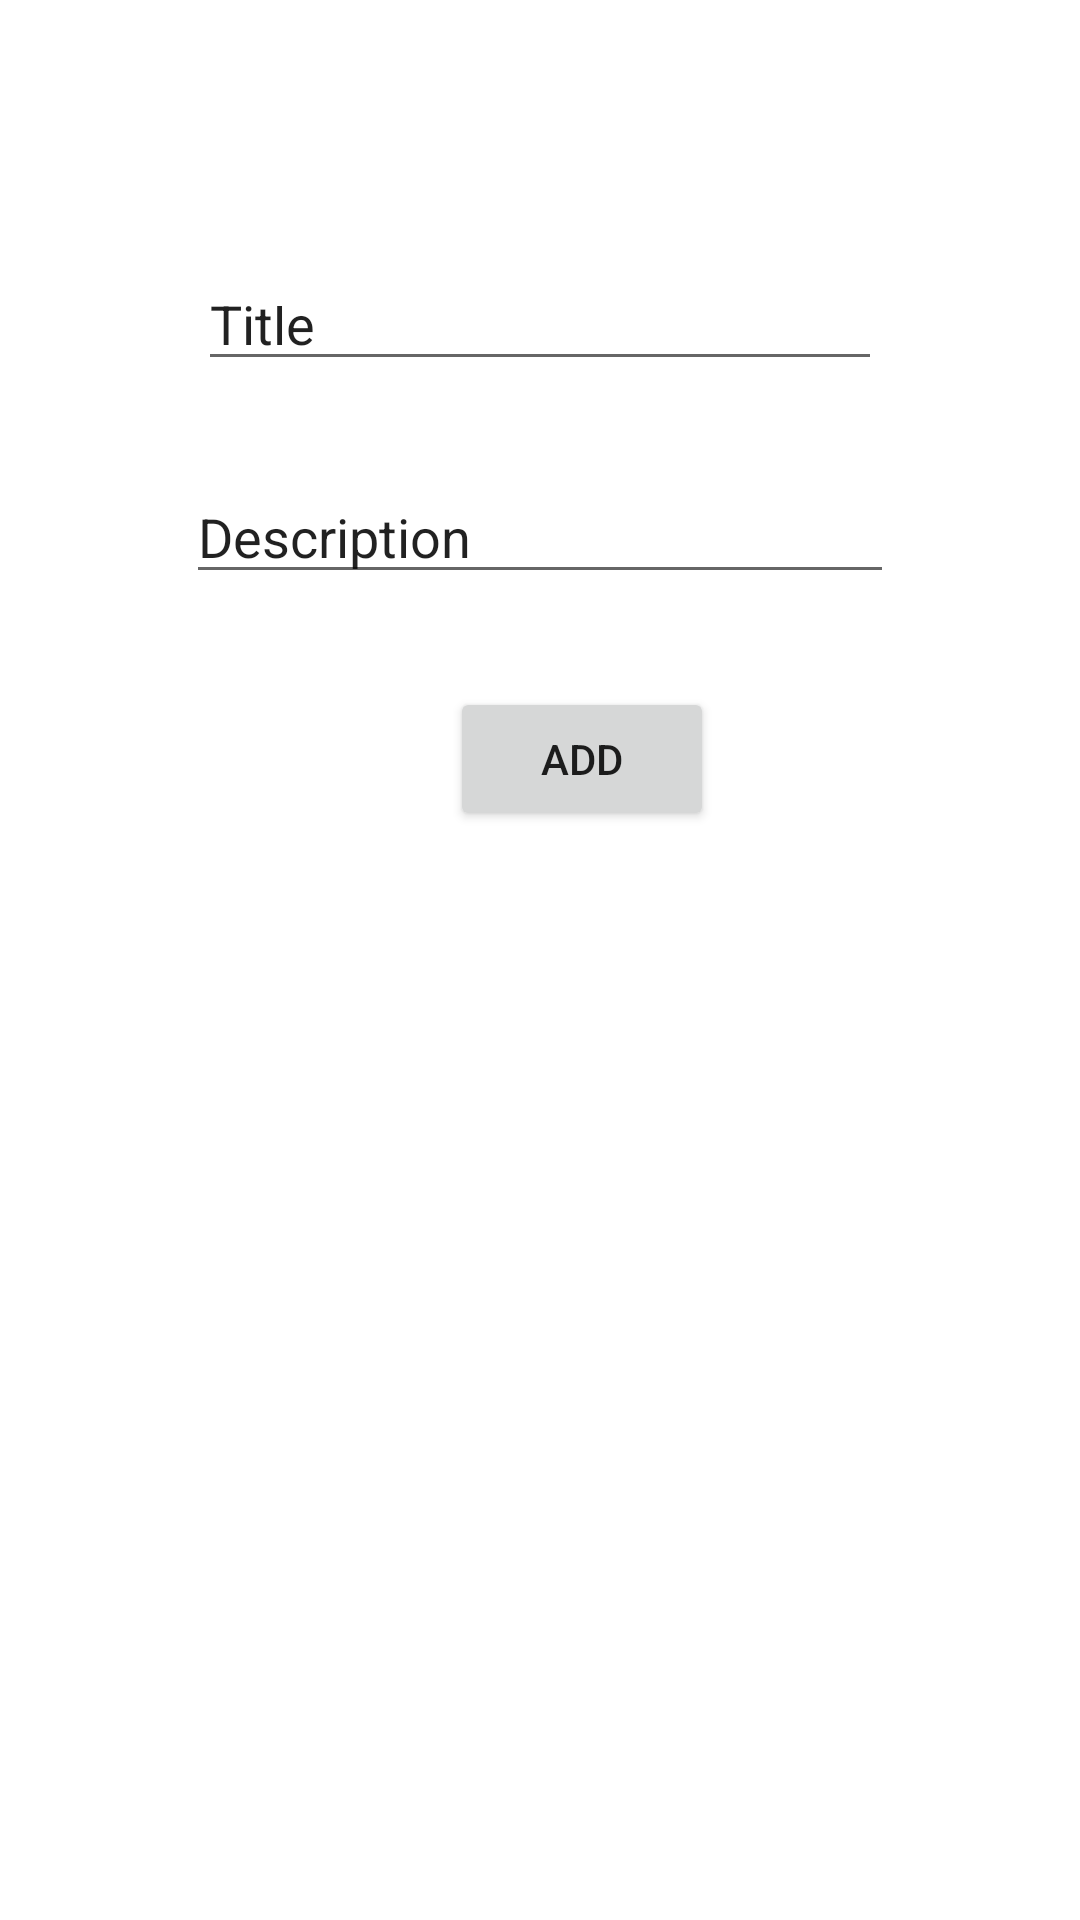

Reconstruct the res/layout file that produces this screen, plus the resources it refers to.
<!-- AndroidManifest.xml: application theme Theme.TP_TechnoMobile -->
<!-- res/layout/fragment_add_item.xml -->
<?xml version="1.0" encoding="utf-8"?>
<androidx.constraintlayout.widget.ConstraintLayout xmlns:android="http://schemas.android.com/apk/res/android"
    xmlns:app="http://schemas.android.com/apk/res-auto"
    xmlns:tools="http://schemas.android.com/tools"
    android:layout_width="match_parent"
    android:layout_height="match_parent"
    tools:context=".AddItemFragment">


    <EditText
        android:id="@+id/titleTextInput"
        android:layout_width="0dp"
        android:layout_height="0dp"
        android:layout_marginStart="66dp"
        android:layout_marginTop="92dp"
        android:layout_marginEnd="66dp"
        android:layout_marginBottom="36dp"
        android:ems="10"
        android:inputType="textPersonName"
        android:text="@string/title"
        app:layout_constraintBottom_toTopOf="@+id/descTextInput"
        app:layout_constraintEnd_toEndOf="parent"
        app:layout_constraintStart_toStartOf="parent"
        app:layout_constraintTop_toTopOf="parent" />

    <EditText
        android:id="@+id/descTextInput"
        android:layout_width="0dp"
        android:layout_height="0dp"
        android:layout_marginStart="62dp"
        android:layout_marginEnd="62dp"
        android:layout_marginBottom="31dp"
        android:ems="10"
        android:inputType="textPersonName"
        android:text="@string/description"
        app:layout_constraintBottom_toTopOf="@+id/addOneItem"
        app:layout_constraintEnd_toEndOf="parent"
        app:layout_constraintStart_toStartOf="parent"
        app:layout_constraintTop_toBottomOf="@+id/titleTextInput" />

    <Button
        android:id="@+id/addOneItem"
        android:layout_width="wrap_content"
        android:layout_height="wrap_content"
        android:layout_marginStart="88dp"
        android:layout_marginBottom="363dp"
        android:text="@string/add"
        app:layout_constraintBottom_toBottomOf="parent"
        app:layout_constraintStart_toStartOf="@+id/descTextInput"
        app:layout_constraintTop_toBottomOf="@+id/descTextInput" />
</androidx.constraintlayout.widget.ConstraintLayout>
<!-- resources referenced by this layout -->
<resources>
  <string name="add">Add</string>
  <string name="description">Description</string>
  <string name="title">Title</string>
  <style name="Theme.TP_TechnoMobile" parent="Theme.MaterialComponents.DayNight.DarkActionBar">
          
          <item name="colorPrimary">@color/generalColor</item>
          <item name="colorPrimaryVariant">@color/purple_700</item>
          <item name="colorOnPrimary">@color/white</item>
          
          <item name="colorSecondary">@color/teal_200</item>
          <item name="colorSecondaryVariant">@color/teal_700</item>
          <item name="colorOnSecondary">@color/black</item>
          
          <item name="android:statusBarColor">?attr/colorPrimaryVariant</item>
          
      </style>
  <color name="generalColor">#3A2068</color>
  <color name="purple_700">#FF3700B3</color>
  <color name="white">#FFFFFFFF</color>
  <color name="teal_200">#FF03DAC5</color>
  <color name="teal_700">#FF018786</color>
  <color name="black">#FF000000</color>
</resources>
